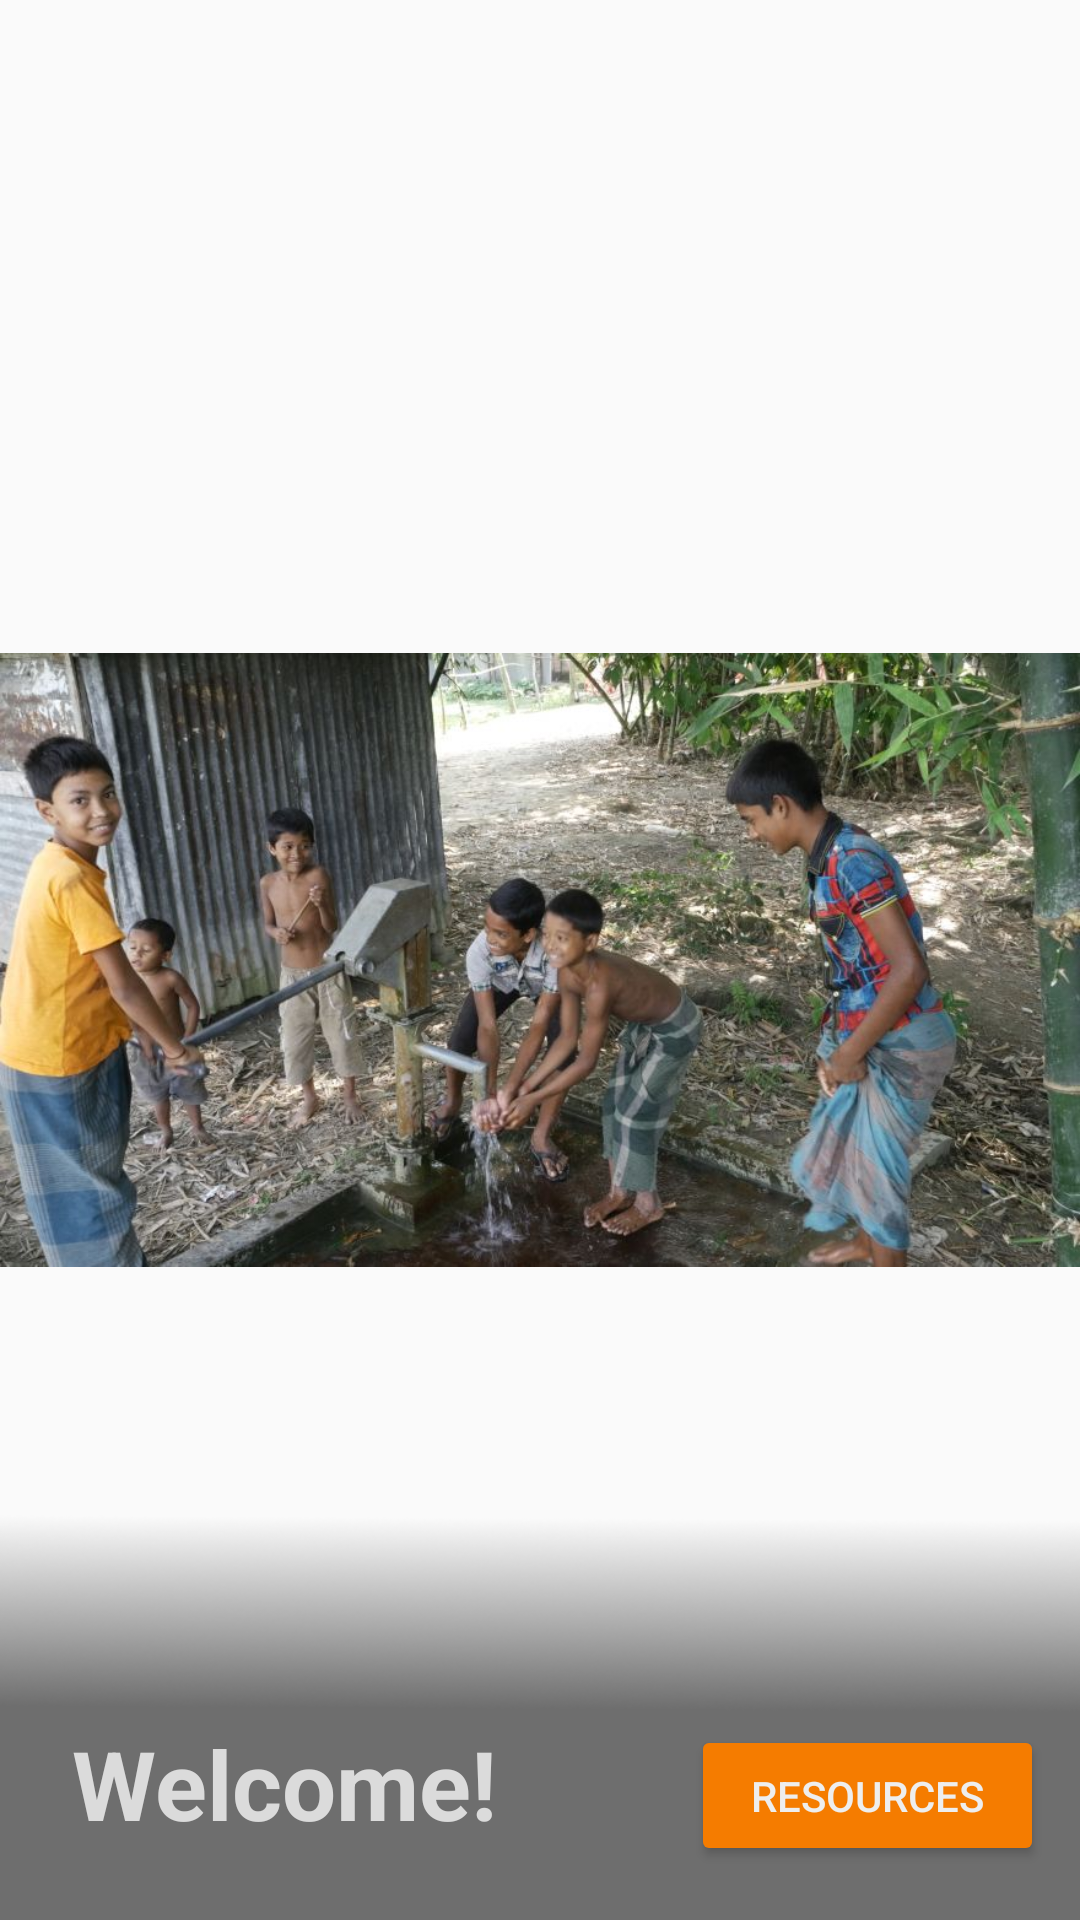

Produce the Android XML layout that renders to this screen, including the resource entries it uses.
<!-- AndroidManifest.xml: application theme AppTheme -->
<!-- res/layout/home_rv_banner.xml -->
<?xml version="1.0" encoding="utf-8"?>
<FrameLayout xmlns:android="http://schemas.android.com/apk/res/android"
    android:id="@+id/frame_layout"
    android:layout_width="match_parent"
    android:layout_height="wrap_content">

    <ImageView
        android:id="@+id/image_view"
        android:layout_width="match_parent"
        android:layout_height="match_parent"
        android:adjustViewBounds="true"
        android:src="@drawable/welcome" />
    <ImageView
        android:layout_width="match_parent"
        android:layout_height="150dp"
        android:src="@drawable/header_overlay"
        android:scaleType="fitXY"
        android:layout_gravity="bottom"/>
    <TextView
        android:id="@+id/text"
        android:layout_width="wrap_content"
        android:layout_height="wrap_content"
        android:text="Welcome!"
        android:textSize="32sp"
        android:textStyle="bold"
        android:textColor="@color/text_light"
        android:layout_gravity="bottom"
        android:layout_marginBottom="24dp"
        android:layout_marginLeft="24dp"
        android:layout_marginStart="24dp"
        />
    <Button
        android:id="@+id/button"
        android:layout_width="wrap_content"
        android:layout_height="wrap_content"
        android:layout_gravity="bottom|end"
        android:layout_marginBottom="24dp"
        android:layout_marginRight="16dp"
        android:layout_marginEnd="16dp"
        android:background="@drawable/button"
        android:minHeight="0dp"
        android:minWidth="0dp"
        android:paddingBottom="8dp"
        android:paddingLeft="16dp"
        android:paddingRight="16dp"
        android:paddingTop="8dp"
        android:text="Resources"
        android:textColor="@color/text_white"
        android:textSize="14sp" />
</FrameLayout>
<!-- resources referenced by this layout -->
<resources>
  <color name="text_light">#DBDBDB</color>
  <color name="text_white">#EEEEEE</color>
  <!-- drawable button (drawable) -->
  <?xml version="1.0" encoding="utf-8"?>
  <shape xmlns:android="http://schemas.android.com/apk/res/android">
      <corners android:radius="2dp" />
      <solid android:color="@color/primary_highlight" />
  </shape>
  <!-- drawable header_overlay: png bitmap (drawable, 16420 bytes) -->
  <!-- drawable welcome: jpg bitmap (drawable, 115523 bytes) -->
  <style name="AppTheme" parent="@style/Theme.AppCompat.Light.DarkActionBar">
          
          <item name="android:actionBarStyle">@style/MyActionBar</item>
  
          
          <item name="actionBarStyle">@style/MyActionBar</item>
  
          <item name="colorPrimary">@color/primary</item>
          <item name="colorPrimaryDark">@color/primary_dark</item>
  
      </style>
  <color name="primary_highlight">#F57C00</color>
  <style name="MyActionBar" parent="@style/Widget.AppCompat.Light.ActionBar.Solid.Inverse">
          <item name="android:background">@color/primary</item>
  
          
          <item name="background">@color/primary</item>
      </style>
  <color name="primary">#009688</color>
  <color name="primary_dark">#00796B</color>
</resources>
